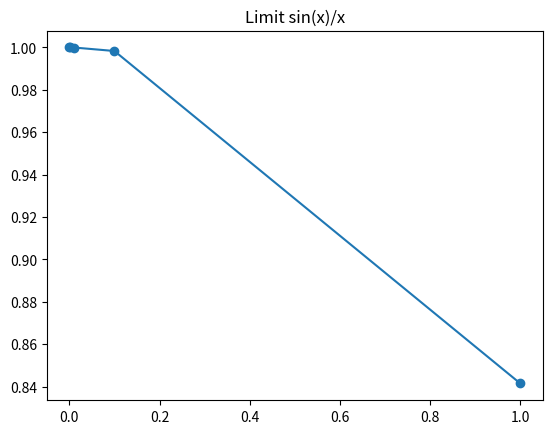

This figure's Python source:
import numpy as np
import matplotlib.pyplot as plt

def f(x):
    return np.sin(x)/x

# 准备两个空列表来存数据
x_values = [1, 0.1, 0.01, 0.001, 0.0001]
y_values = [f(x) for x in x_values]

# 绘图：'o-' 表示圆点连线，'o' 表示只画圆点
plt.plot(x_values, y_values, 'o-') 

plt.title("Limit sin(x)/x")
plt.show()
